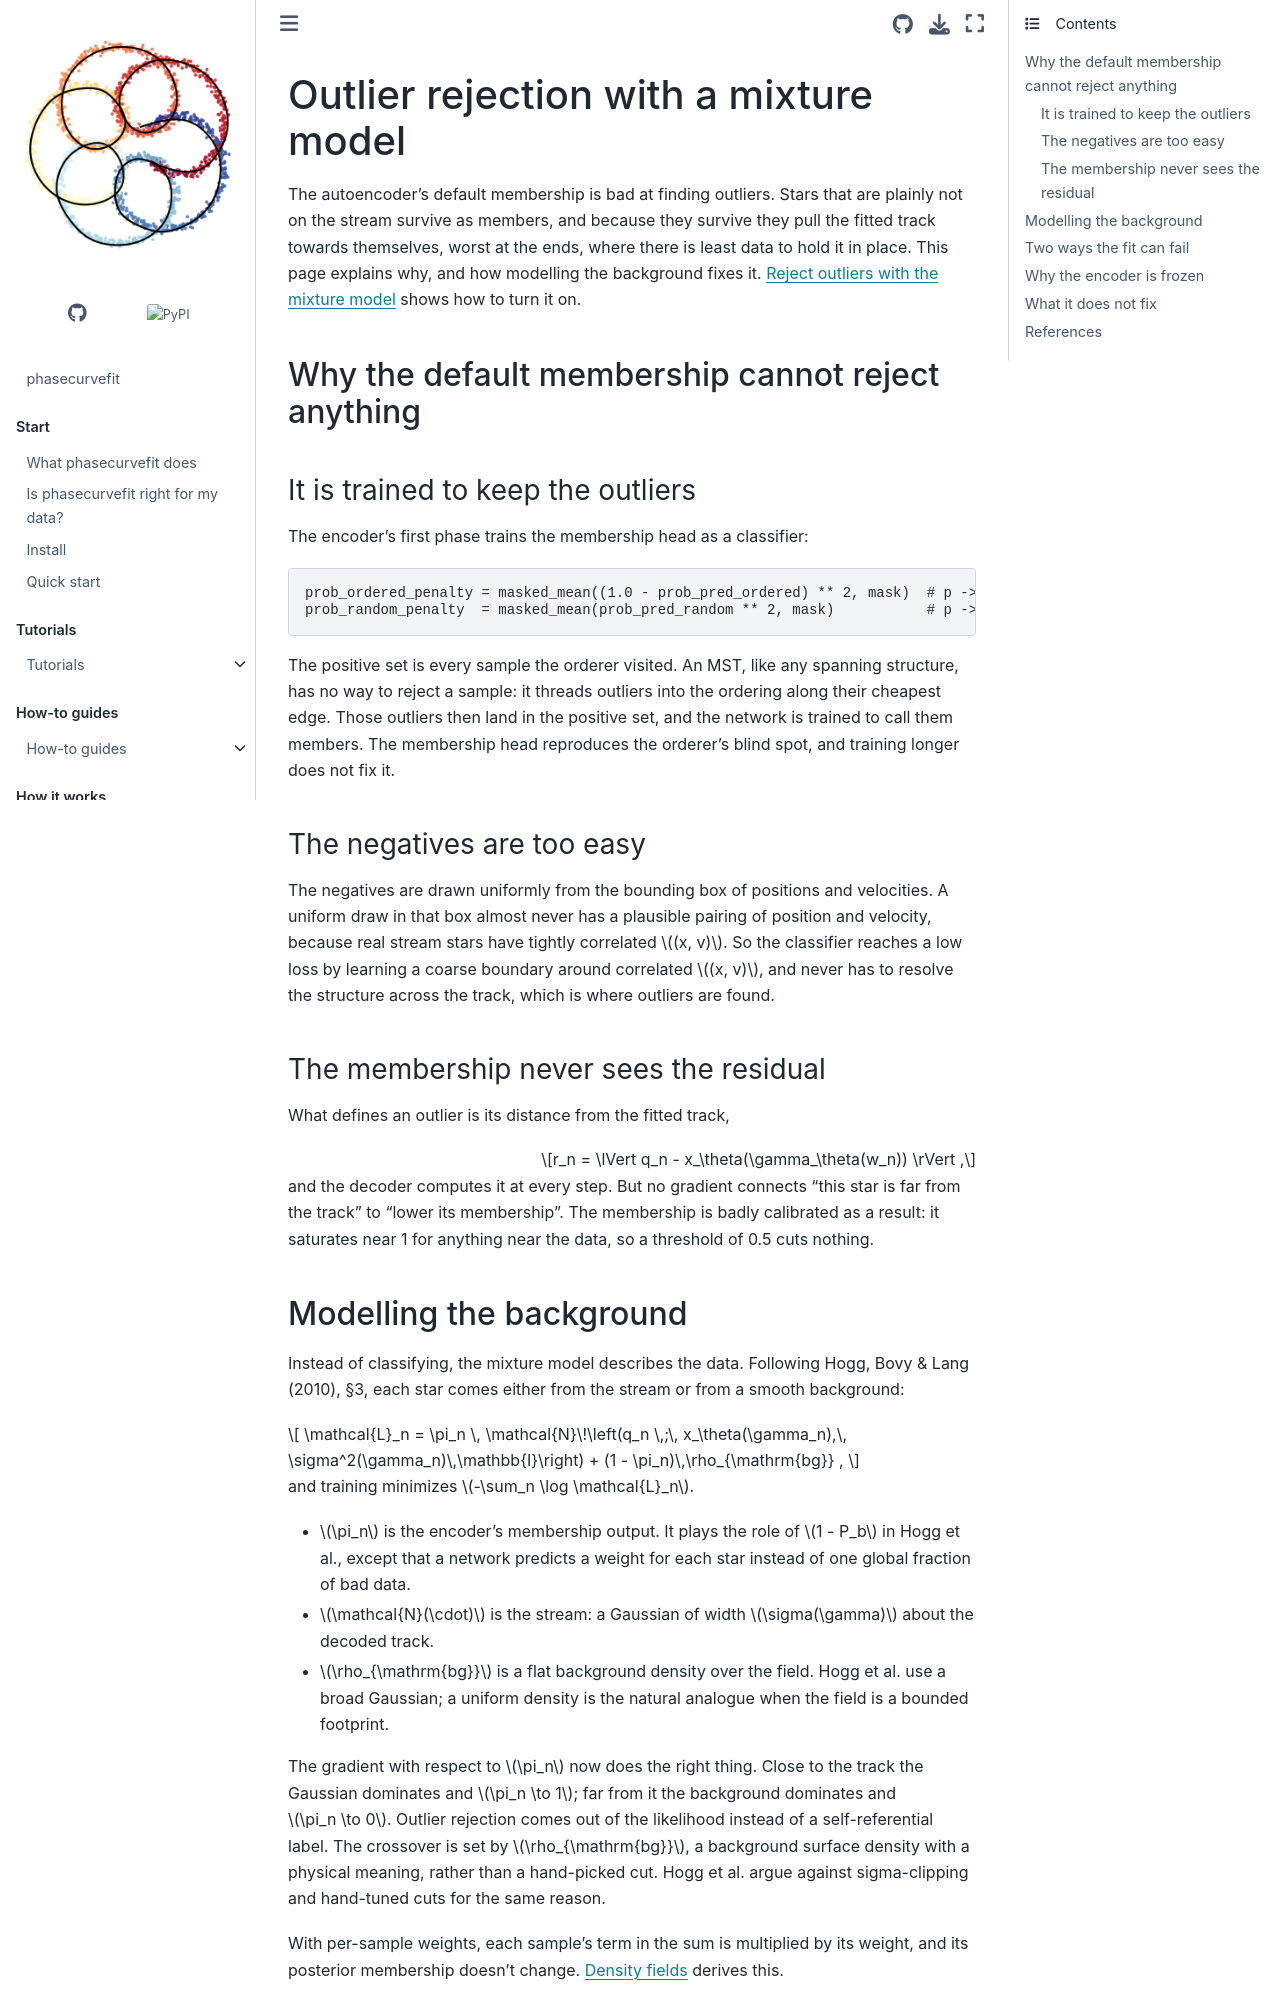

repository: GalacticDynamics/phasecurvefit · page: latest/explanation/outliers.html · generator: sphinx

# Outlier rejection with a mixture model

The autoencoder's default membership is bad at finding outliers. Stars that are
plainly not on the stream survive as members, and because they survive they pull the
fitted track towards themselves, worst at the ends, where there is least data to hold
it in place. This page explains why, and how modelling the background fixes it.
[](../how-to/outliers.md) shows how to turn it on.

## Why the default membership cannot reject anything

### It is trained to keep the outliers

The encoder's first phase trains the membership head as a classifier:

```text
prob_ordered_penalty = masked_mean((1.0 - prob_pred_ordered) ** 2, mask)  # p -> 1
prob_random_penalty  = masked_mean(prob_pred_random ** 2, mask)           # p -> 0
```

The positive set is every sample the orderer visited. An MST, like any spanning
structure, has no way to reject a sample: it threads outliers into the ordering along
their cheapest edge. Those outliers then land in the positive set, and the network is
trained to call them members. The membership head reproduces the orderer's blind spot,
and training longer does not fix it.

### The negatives are too easy

The negatives are drawn uniformly from the bounding box of positions and velocities. A
uniform draw in that box almost never has a plausible pairing of position and velocity,
because real stream stars have tightly correlated $(x, v)$. So the classifier reaches a
low loss by learning a coarse boundary around correlated $(x, v)$, and never has to
resolve the structure across the track, which is where outliers are found.

### The membership never sees the residual

What defines an outlier is its distance from the fitted track,

$$r_n = \lVert q_n - x_\theta(\gamma_\theta(w_n)) \rVert ,$$

and the decoder computes it at every step. But no gradient connects "this star is far
from the track" to "lower its membership". The membership is badly calibrated as a
result: it saturates near 1 for anything near the data, so a threshold of 0.5 cuts
nothing.
